2-way image classification set "dataset" from GitHub (Yallmeetgolden/thesis-project); label vocabulary: blurry, sharp.

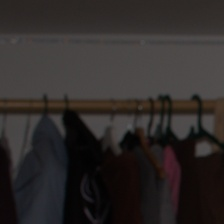
Label: sharp

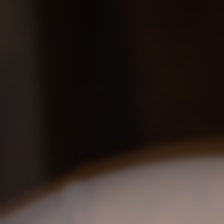
Label: blurry

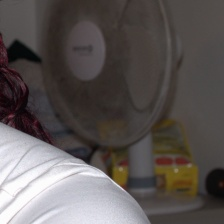
Label: sharp

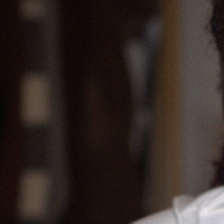
Label: blurry

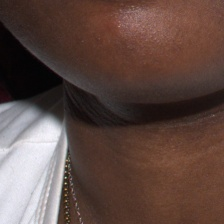
Label: sharp

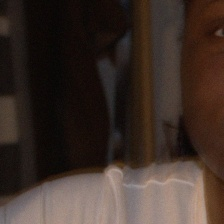
Label: blurry
